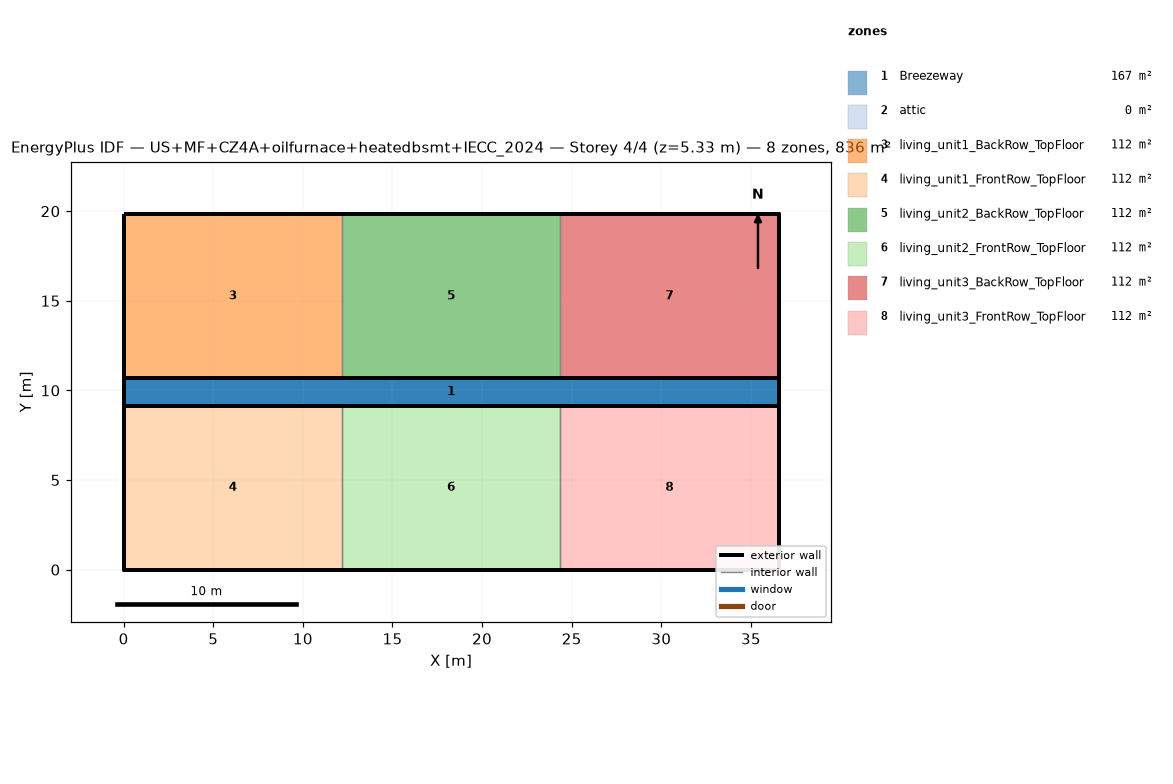
=== STOREY PLAN SPEC (per zone: floor XY polygon, exterior-wall plan segments, windows/doors) ===
zone 1: Breezeway  (167.0 m²)
  floor: (36.54, 9.16) (0.00, 9.16) (0.00, 10.68) (36.54, 10.68)
  floor: (36.54, 9.16) (0.00, 9.16) (0.00, 10.68) (36.54, 10.68)
  floor: (36.54, 9.16) (0.00, 9.16) (0.00, 10.68) (36.54, 10.68)
zone 2: attic  (0.0 m²)
  exterior wall: (36.54, 0.00) – (36.54, 19.84) – (36.54, 9.92)  [29.8 m]
  exterior wall: (0.00, 19.84) – (0.00, 0.00) – (0.00, 9.92)  [29.8 m]
zone 3: living_unit1_BackRow_TopFloor  (111.5 m²)
  floor: (12.18, 10.68) (0.00, 10.68) (0.00, 19.84) (12.18, 19.84)
  exterior wall: (12.18, 19.84) – (0.00, 19.84)  [12.2 m]
  exterior wall: (0.00, 19.84) – (0.00, 10.68)  [9.2 m]
  exterior wall: (0.00, 10.68) – (12.18, 10.68)  [12.2 m]
  interior walls: 1
zone 4: living_unit1_FrontRow_TopFloor  (111.5 m²)
  floor: (12.18, 0.00) (0.00, 0.00) (0.00, 9.16) (12.18, 9.16)
  exterior wall: (0.00, 0.00) – (12.18, 0.00)  [12.2 m]
  exterior wall: (0.00, 9.16) – (0.00, 0.00)  [9.2 m]
  exterior wall: (12.18, 9.16) – (0.00, 9.16)  [12.2 m]
  interior walls: 1
zone 5: living_unit2_BackRow_TopFloor  (111.5 m²)
  floor: (24.36, 10.68) (12.18, 10.68) (12.18, 19.84) (24.36, 19.84)
  exterior wall: (12.18, 10.68) – (24.36, 10.68)  [12.2 m]
  exterior wall: (24.36, 19.84) – (12.18, 19.84)  [12.2 m]
  interior walls: 2
zone 6: living_unit2_FrontRow_TopFloor  (111.5 m²)
  floor: (24.36, 0.00) (12.18, 0.00) (12.18, 9.16) (24.36, 9.16)
  exterior wall: (12.18, 0.00) – (24.36, 0.00)  [12.2 m]
  exterior wall: (24.36, 9.16) – (12.18, 9.16)  [12.2 m]
  interior walls: 2
zone 7: living_unit3_BackRow_TopFloor  (111.5 m²)
  floor: (36.54, 10.68) (24.36, 10.68) (24.36, 19.84) (36.54, 19.84)
  exterior wall: (36.54, 10.68) – (36.54, 19.84)  [9.2 m]
  exterior wall: (36.54, 19.84) – (24.36, 19.84)  [12.2 m]
  exterior wall: (24.36, 10.68) – (36.54, 10.68)  [12.2 m]
  interior walls: 1
zone 8: living_unit3_FrontRow_TopFloor  (111.5 m²)
  floor: (36.54, 0.00) (24.36, 0.00) (24.36, 9.16) (36.54, 9.16)
  exterior wall: (24.36, 0.00) – (36.54, 0.00)  [12.2 m]
  exterior wall: (36.54, 0.00) – (36.54, 9.16)  [9.2 m]
  exterior wall: (36.54, 9.16) – (24.36, 9.16)  [12.2 m]
  interior walls: 1

=== DERIVED (storey summary) ===
Building: US+MF+CZ4A+oilfurnace+heatedbsmt+IECC_2024
Storey: 4 of 4  (floor level z = 5.33 m)
Storey gross floor area: 836.2 m²
Zones on this storey: 8
  - Breezeway: floor 167.0 m²
  - attic: floor 0.0 m²; exterior wall 59.5 m (81.9 m²); WWR 0.0%
  - living_unit1_BackRow_TopFloor: floor 111.5 m²; exterior wall 33.5 m (86.9 m²); WWR 0.0%
  - living_unit1_FrontRow_TopFloor: floor 111.5 m²; exterior wall 33.5 m (86.9 m²); WWR 0.0%
  - living_unit2_BackRow_TopFloor: floor 111.5 m²; exterior wall 24.4 m (63.1 m²); WWR 0.0%
  - living_unit2_FrontRow_TopFloor: floor 111.5 m²; exterior wall 24.4 m (63.1 m²); WWR 0.0%
  - living_unit3_BackRow_TopFloor: floor 111.5 m²; exterior wall 33.5 m (86.9 m²); WWR 0.0%
  - living_unit3_FrontRow_TopFloor: floor 111.5 m²; exterior wall 33.5 m (86.9 m²); WWR 0.0%
Zone adjacency (shared interzone walls):
  - living_unit1_BackRow_TopFloor ↔ living_unit2_BackRow_TopFloor
  - living_unit1_FrontRow_TopFloor ↔ living_unit2_FrontRow_TopFloor
  - living_unit2_BackRow_TopFloor ↔ living_unit3_BackRow_TopFloor
  - living_unit2_FrontRow_TopFloor ↔ living_unit3_FrontRow_TopFloor